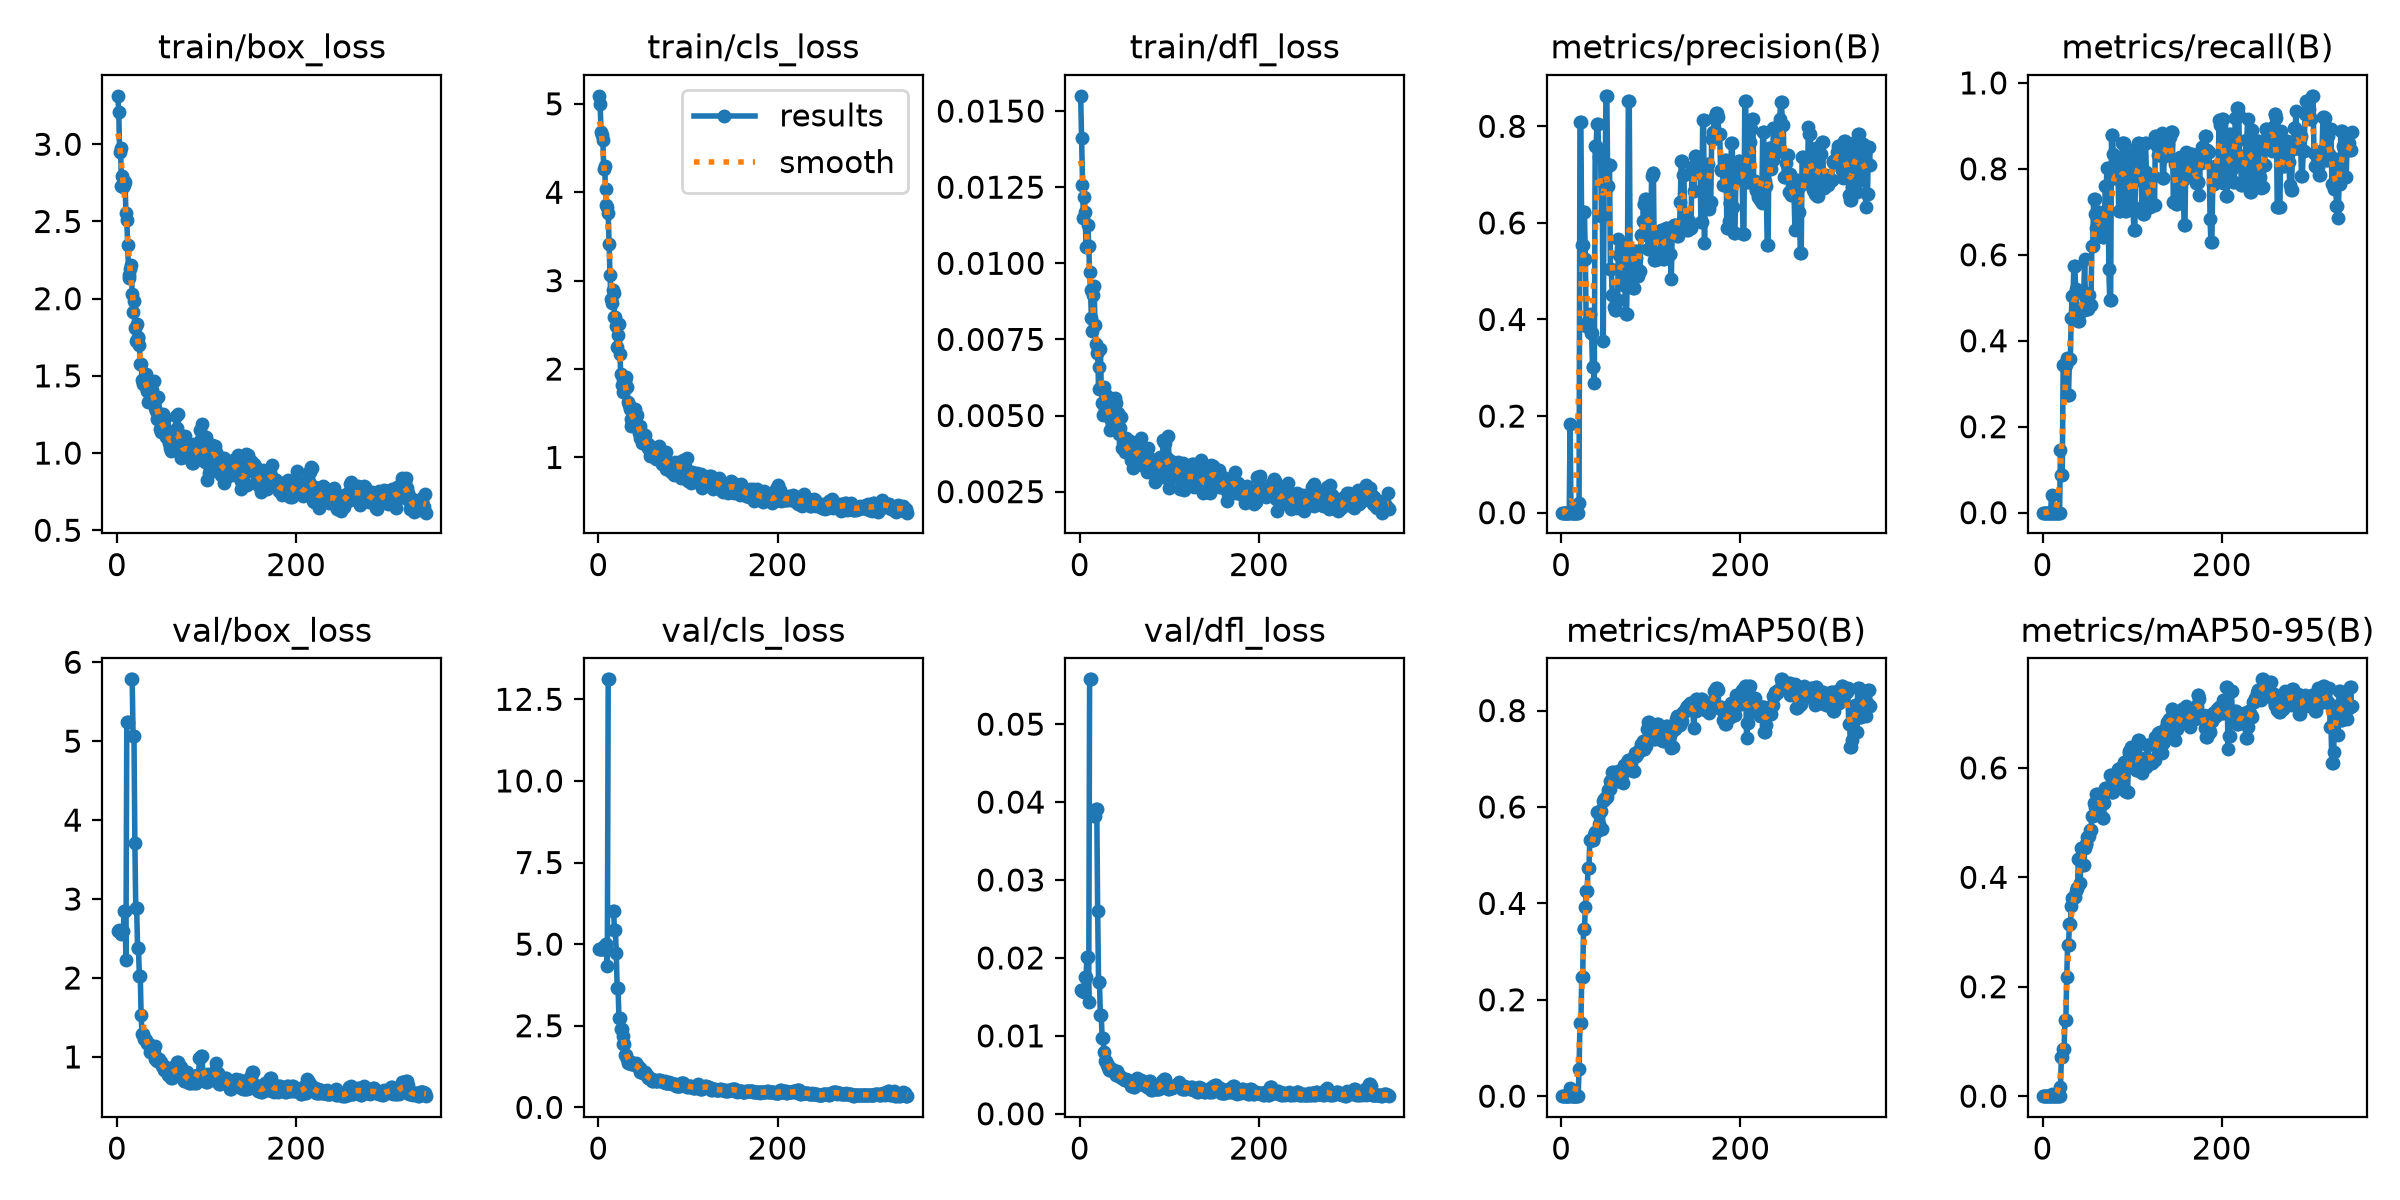

Source data for this figure (header and first rows):
epoch, time, train/box_loss, train/cls_loss, train/dfl_loss, metrics/precision(B), metrics/recall(B), metrics/mAP50(B), metrics/mAP50-95(B), val/box_loss, val/cls_loss, val/dfl_loss, lr/pg0, lr/pg1, lr/pg2
1, 5.539, 3.314, 5.091, 0.0155, 0, 0, 0, 0, 2.601, 4.838, 0.01587, 0.00018, 0.00018, 0.00018
2, 10.24, 3.209, 4.993, 0.01412, 0, 0, 0, 0, 2.604, 4.838, 0.01586, 0.0003694, 0.0003694, 0.0003694
3, 13.77, 2.947, 4.684, 0.01258, 0, 0, 0, 0, 2.581, 4.836, 0.01573, 0.0005582, 0.0005582, 0.0005582
4, 17.62, 2.978, 4.65, 0.01148, 0, 0, 0, 0, 2.581, 4.836, 0.01573, 0.0007463, 0.0007463, 0.0007463
5, 21.84, 2.727, 4.593, 0.01217, 0, 0, 0, 0, 2.561, 4.85, 0.01565, 0.0009338, 0.0009338, 0.0009338
6, 25.82, 2.791, 4.264, 0.01169, 0, 0, 0, 0, 2.595, 4.929, 0.0175, 0.0009918, 0.0009918, 0.0009918
7, 29.75, 2.725, 4.301, 0.01054, 0, 0, 0, 0, 2.595, 4.929, 0.0175, 0.0009901, 0.0009901, 0.0009901
8, 33.56, 2.734, 4.035, 0.01052, 0, 0, 0, 0, 2.845, 5.003, 0.02012, 0.0009885, 0.0009885, 0.0009885
9, 37.45, 2.755, 3.855, 0.01126, 0, 0, 0, 0, 2.845, 5.003, 0.02012, 0.0009868, 0.0009868, 0.0009868
10, 41.08, 2.557, 3.832, 0.01058, 0.1828, 0.04167, 0.01589, 0.00358, 2.225, 4.318, 0.0144, 0.0009851, 0.0009851, 0.0009851
11, 44.77, 2.507, 3.764, 0.00972, 0, 0, 0, 0, 5.241, 13.11, 0.05575, 0.0009835, 0.0009835, 0.0009835
12, 48.45, 2.346, 3.41, 0.00911, 0, 0, 0, 0, 5.241, 13.11, 0.05575, 0.0009819, 0.0009819, 0.0009819
13, 52.33, 2.151, 3.065, 0.00821, 0, 0, 0, 0, nan, nan, nan, 0.0009802, 0.0009802, 0.0009802
14, 56.09, 2.133, 2.795, 0.00776, 0, 0, 0, 0, nan, nan, nan, 0.0009785, 0.0009785, 0.0009785
15, 59.67, 2.192, 2.749, 0.00896, 0, 0, 0, 0, nan, nan, nan, 0.0009769, 0.0009769, 0.0009769
16, 63.43, 2.216, 2.899, 0.00924, 0, 0, 0, 0, 5.783, 6.018, 0.03823, 0.0009752, 0.0009752, 0.0009752
17, 67.14, 2.033, 2.862, 0.00798, 0, 0, 0, 0, 5.783, 6.018, 0.03823, 0.0009736, 0.0009736, 0.0009736
18, 70.91, 1.914, 2.591, 0.00736, 0, 0, 0, 0, 5.063, 5.421, 0.0391, 0.0009719, 0.0009719, 0.0009719
19, 74.59, 1.984, 2.59, 0.00707, 0, 0, 0, 0, 5.063, 5.421, 0.0391, 0.0009703, 0.0009703, 0.0009703
20, 78.05, 1.811, 2.483, 0.00711, 0.02033, 0.1469, 0.05686, 0.01658, 3.707, 4.714, 0.02596, 0.0009687, 0.0009687, 0.0009687
21, 81.67, 1.726, 2.251, 0.00586, 0.8086, 0.08651, 0.1514, 0.07071, 2.886, 3.643, 0.01689, 0.000967, 0.000967, 0.000967
22, 85.37, 1.834, 2.383, 0.00661, 0.8086, 0.08651, 0.1514, 0.07071, 2.886, 3.643, 0.01689, 0.0009654, 0.0009654, 0.0009654
23, 89.15, 1.746, 2.506, 0.00717, 0.5548, 0.3432, 0.2472, 0.08534, 2.381, 2.747, 0.01264, 0.0009637, 0.0009637, 0.0009637
24, 92.74, 1.749, 2.169, 0.00593, 0.5548, 0.3432, 0.2472, 0.08534, 2.381, 2.747, 0.01264, 0.000962, 0.000962, 0.000962
25, 96.25, 1.699, 1.949, 0.00541, 0.622, 0.3428, 0.3465, 0.1395, 2.028, 2.399, 0.00971, 0.0009604, 0.0009604, 0.0009604
26, 99.89, 1.577, 1.823, 0.00502, 0.622, 0.3428, 0.3465, 0.1395, 2.028, 2.399, 0.00971, 0.0009587, 0.0009587, 0.0009587
27, 103.6, 1.577, 1.883, 0.00595, 0.525, 0.3588, 0.3925, 0.218, 1.526, 2.186, 0.00796, 0.0009571, 0.0009571, 0.0009571
28, 107.5, 1.476, 1.743, 0.00518, 0.3865, 0.2746, 0.4247, 0.2757, 1.296, 1.95, 0.00683, 0.0009555, 0.0009555, 0.0009555
29, 111.4, 1.446, 1.904, 0.00566, 0.3865, 0.2746, 0.4247, 0.2757, 1.296, 1.95, 0.00683, 0.0009538, 0.0009538, 0.0009538
30, 115.3, 1.477, 1.861, 0.00515, 0.396, 0.3574, 0.4726, 0.3152, 1.233, 1.616, 0.0063, 0.0009522, 0.0009522, 0.0009522
31, 119.1, 1.488, 1.91, 0.00561, 0.396, 0.3574, 0.4726, 0.3152, 1.233, 1.616, 0.0063, 0.0009505, 0.0009505, 0.0009505
32, 123, 1.509, 1.798, 0.00497, 0.4105, 0.4525, 0.5314, 0.3481, 1.219, 1.481, 0.00598, 0.0009488, 0.0009488, 0.0009488
33, 126.7, 1.408, 1.63, 0.00501, 0.372, 0.5046, 0.5305, 0.3615, 1.174, 1.369, 0.00561, 0.0009472, 0.0009472, 0.0009472
34, 130.1, 1.402, 1.589, 0.00452, 0.372, 0.5046, 0.5305, 0.3615, 1.174, 1.369, 0.00561, 0.0009455, 0.0009455, 0.0009455
35, 133.5, 1.329, 1.548, 0.00484, 0.3007, 0.5733, 0.5319, 0.3634, 1.166, 1.394, 0.00571, 0.0009439, 0.0009439, 0.0009439
36, 136.6, 1.437, 1.437, 0.00471, 0.3007, 0.5733, 0.5319, 0.3634, 1.166, 1.394, 0.00571, 0.0009423, 0.0009423, 0.0009423
37, 139.7, 1.338, 1.359, 0.0047, 0.2686, 0.5199, 0.5418, 0.3746, 1.058, 1.335, 0.00558, 0.0009406, 0.0009406, 0.0009406
38, 143, 1.455, 1.395, 0.00469, 0.7591, 0.4675, 0.5481, 0.3806, 1.082, 1.335, 0.00539, 0.000939, 0.000939, 0.000939
39, 146.1, 1.405, 1.503, 0.00558, 0.7591, 0.4675, 0.5481, 0.3806, 1.082, 1.335, 0.00539, 0.0009373, 0.0009373, 0.0009373
40, 149.4, 1.353, 1.42, 0.00484, 0.805, 0.4459, 0.59, 0.4333, 1.045, 1.341, 0.00497, 0.0009357, 0.0009357, 0.0009357
41, 152.5, 1.469, 1.55, 0.00542, 0.805, 0.4459, 0.59, 0.4333, 1.045, 1.341, 0.00497, 0.000934, 0.000934, 0.000934
42, 155.6, 1.289, 1.357, 0.00451, 0.7371, 0.467, 0.5657, 0.3888, 1.133, 1.361, 0.00548, 0.0009323, 0.0009323, 0.0009323
43, 158.5, 1.34, 1.48, 0.00508, 0.7502, 0.4702, 0.592, 0.4532, 0.9723, 1.253, 0.00498, 0.0009307, 0.0009307, 0.0009307
44, 161.6, 1.269, 1.353, 0.00439, 0.7502, 0.4702, 0.592, 0.4532, 0.9723, 1.253, 0.00498, 0.000929, 0.000929, 0.000929
45, 164.6, 1.222, 1.272, 0.0046, 0.6147, 0.5127, 0.555, 0.422, 0.9426, 1.198, 0.00476, 0.0009274, 0.0009274, 0.0009274
46, 167.7, 1.365, 1.355, 0.00494, 0.6147, 0.5127, 0.555, 0.422, 0.9426, 1.198, 0.00476, 0.0009258, 0.0009258, 0.0009258
47, 170.8, 1.229, 1.219, 0.00394, 0.3562, 0.5908, 0.6117, 0.4527, 0.9747, 1.087, 0.00453, 0.0009241, 0.0009241, 0.0009241
48, 174, 1.157, 1.284, 0.00412, 0.6826, 0.473, 0.6159, 0.4607, 0.9342, 1.069, 0.00444, 0.0009225, 0.0009225, 0.0009225
49, 177.2, 1.139, 1.16, 0.00391, 0.6826, 0.473, 0.6159, 0.4607, 0.9342, 1.069, 0.00444, 0.0009208, 0.0009208, 0.0009208
50, 180.4, 1.152, 1.234, 0.00386, 0.8631, 0.4728, 0.6209, 0.4731, 0.8821, 1.067, 0.00427, 0.0009191, 0.0009191, 0.0009191
51, 183.6, 1.256, 1.223, 0.00381, 0.8631, 0.4728, 0.6209, 0.4731, 0.8821, 1.067, 0.00427, 0.0009175, 0.0009175, 0.0009175
52, 187.2, 1.177, 1.257, 0.00425, 0.6761, 0.5062, 0.6353, 0.4757, 0.8855, 1.09, 0.00447, 0.0009158, 0.0009158, 0.0009158
53, 190.7, 1.213, 1.155, 0.004, 0.7204, 0.4831, 0.6371, 0.4859, 0.84, 0.9943, 0.00429, 0.0009142, 0.0009142, 0.0009142
54, 193.7, 1.145, 1.164, 0.00392, 0.7204, 0.4831, 0.6371, 0.4859, 0.84, 0.9943, 0.00429, 0.0009126, 0.0009126, 0.0009126
55, 196.9, 1.105, 1.105, 0.00378, 0.5035, 0.6203, 0.654, 0.5117, 0.8512, 0.89, 0.00403, 0.0009109, 0.0009109, 0.0009109
56, 199.9, 1.146, 1.09, 0.00415, 0.5035, 0.6203, 0.654, 0.5117, 0.8512, 0.89, 0.00403, 0.0009093, 0.0009093, 0.0009093
57, 203, 1.123, 1.143, 0.00354, 0.4516, 0.729, 0.6729, 0.5358, 0.7733, 0.8961, 0.00355, 0.0009076, 0.0009076, 0.0009076
58, 206.1, 1.066, 1.017, 0.00351, 0.4516, 0.729, 0.6729, 0.5358, 0.7733, 0.8961, 0.00355, 0.0009059, 0.0009059, 0.0009059
59, 209.3, 1.032, 1.047, 0.00328, 0.4255, 0.6948, 0.658, 0.5279, 0.8584, 0.869, 0.00374, 0.0009043, 0.0009043, 0.0009043
60, 212.3, 1.016, 1.055, 0.00334, 0.42, 0.6634, 0.6652, 0.5517, 0.7386, 0.8201, 0.00338, 0.0009026, 0.0009026, 0.0009026
... 285 more rows
